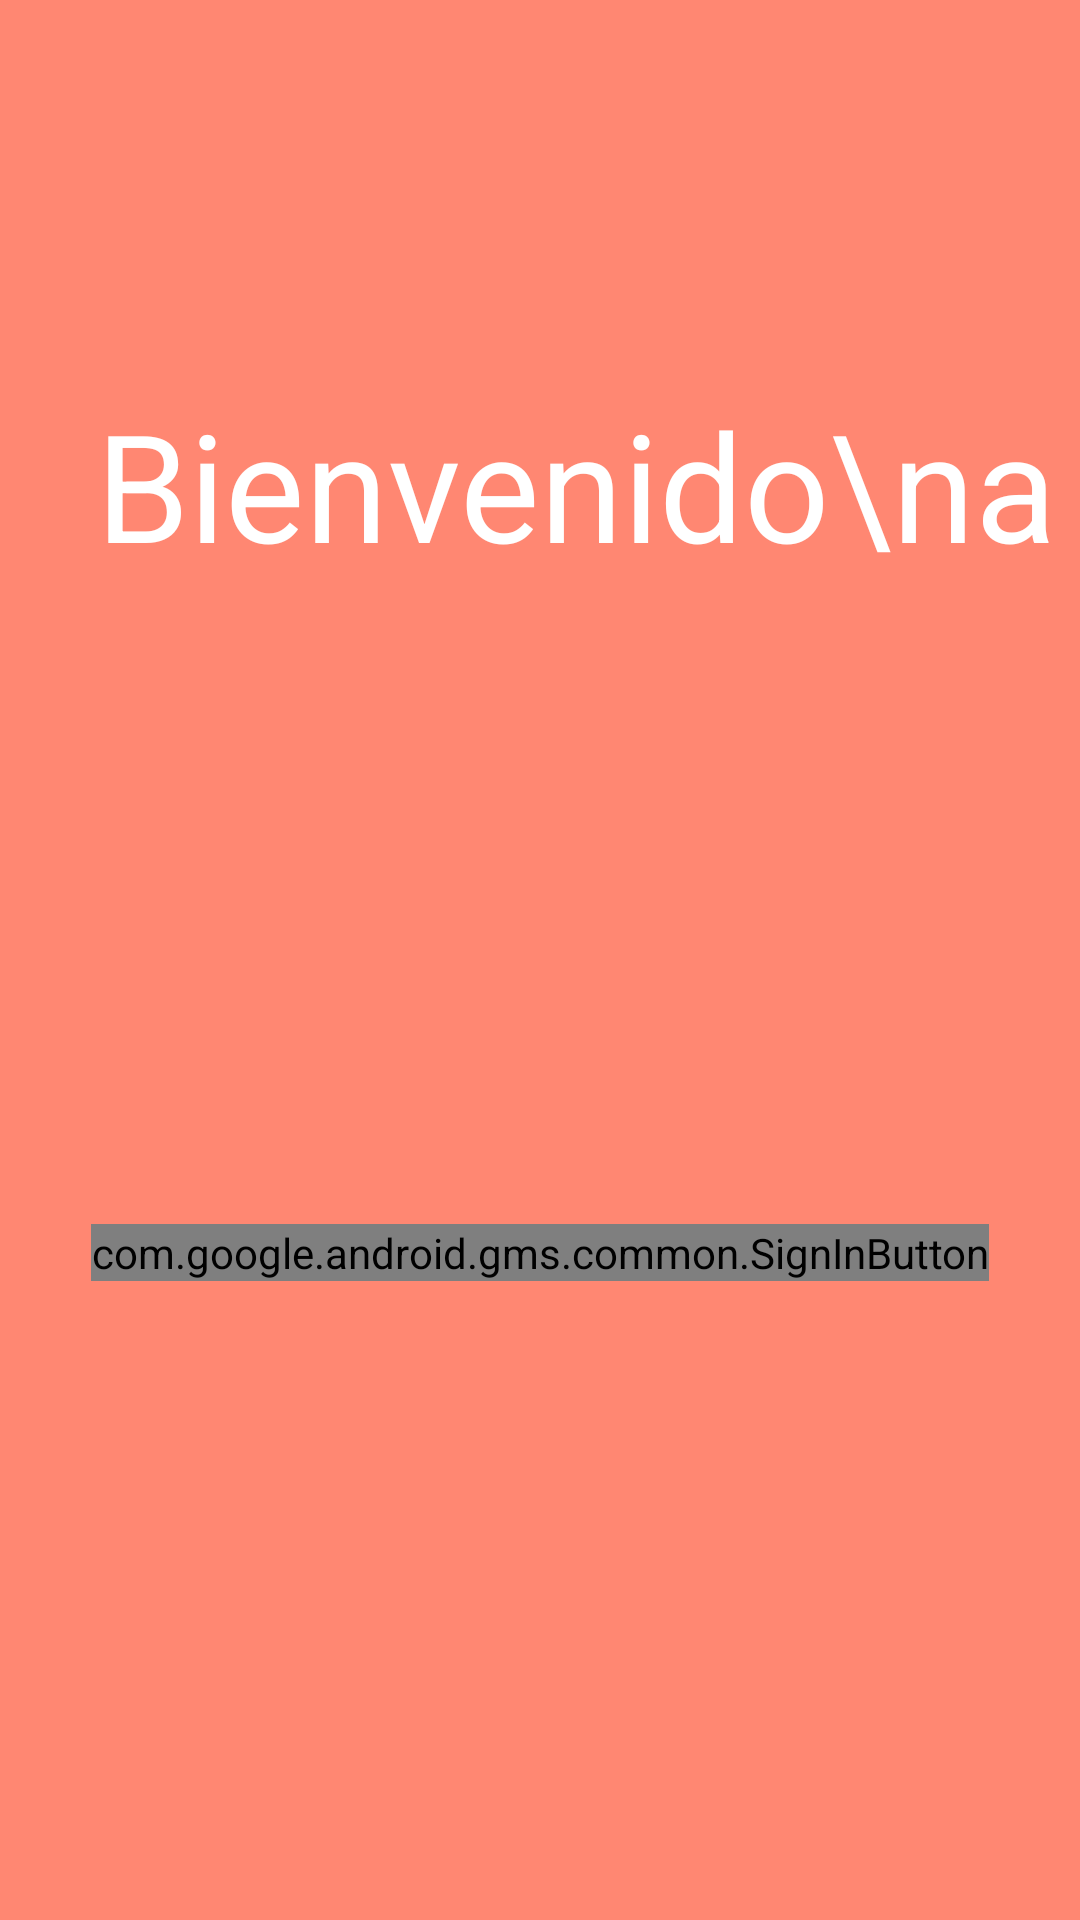

The Android layout XML behind this screen, and the referenced resources:
<!-- AndroidManifest.xml: application theme AppTheme -->
<!-- res/layout/fragment_sign_in.xml -->
<?xml version="1.0" encoding="utf-8"?>
<androidx.constraintlayout.widget.ConstraintLayout xmlns:android="http://schemas.android.com/apk/res/android"
    xmlns:app="http://schemas.android.com/apk/res-auto"
    xmlns:tools="http://schemas.android.com/tools"
    android:layout_width="match_parent"
    android:layout_height="match_parent"
    android:background="@color/colorPrimary"
    tools:context=".Activities.SignIn.FragmentUserManagement">

    <TextView
        android:id="@+id/textView"
        style="@style/extrabold"
        android:layout_width="wrap_content"
        android:layout_height="wrap_content"
        android:layout_marginStart="32dp"
        android:layout_marginTop="128dp"
        android:text="Bienvenido\na"
        android:textColor="@color/white"
        android:textSize="50sp"
        app:layout_constraintStart_toStartOf="parent"
        app:layout_constraintTop_toTopOf="parent" />

    <com.google.android.gms.common.SignInButton
        android:id="@+id/google_sign_in_button"
        android:layout_width="wrap_content"
        android:layout_height="wrap_content"
        app:layout_constraintBottom_toBottomOf="parent"
        app:layout_constraintEnd_toEndOf="parent"
        app:layout_constraintStart_toStartOf="parent"
        app:layout_constraintTop_toBottomOf="@+id/textView" />

</androidx.constraintlayout.widget.ConstraintLayout>
<!-- resources referenced by this layout -->
<resources>
  <color name="colorPrimary">#ff8772</color>
  <color name="white">#ffffff</color>
  <style name="extrabold" parent="AppTheme">
          <item name="fontFamily">@font/product_sans_bold</item>
      </style>
  <style name="AppTheme" parent="Theme.MaterialComponents.Light.DarkActionBar">
          <item name="colorPrimary">@color/colorPrimary</item>
          <item name="colorPrimaryDark">@color/white</item>
          <item name="colorAccent">@color/colorPrimary</item>
          <item name="fontFamily">@font/product_sans_regular</item>
          <item name="android:textColor">@color/black</item>
          <item name="android:textColorPrimary">@color/black</item>
          <item name="homeAsUpIndicator">@drawable/arrow_back_black</item>
          <item name="toolbarStyle">@style/Widget.App.Toolbar</item>
          <item name="drawerArrowStyle">@style/DrawerArrowStyle</item>
          <item name="actionMenuTextColor">@color/black</item>
          <item name="android:actionMenuTextColor">@color/black</item>
          <item name="shapeAppearanceSmallComponent">@style/ShapeAppearance.App.SmallComponent</item>
      </style>
  <color name="black">#121212</color>
  <style name="Widget.App.Toolbar" parent="Widget.MaterialComponents.Toolbar.Primary">
          <item name="titleTextColor">@color/black</item>
          <item name="subtitleTextColor">@color/black</item>
          <item name="android:background">@color/white</item>
          <item name="background">@color/white</item>
          <item name="android:textColor">@color/black</item>
          <item name="elevation">0dp</item>
          <item name="actionMenuTextColor">@color/black</item>
          <item name="android:textColorPrimary">@color/black</item>
          <item name="android:homeAsUpIndicator">@drawable/hamburger_black</item>
      </style>
  <style name="DrawerArrowStyle" parent="Widget.AppCompat.DrawerArrowToggle">
          <item name="color">@android:color/black</item>
      </style>
  <style name="ShapeAppearance.App.SmallComponent" parent="ShapeAppearance.MaterialComponents.SmallComponent">
          <item name="cornerFamily">cut</item>
          <item name="cornerSize">4dp</item>
      </style>
  <!-- drawable hamburger_black (drawable) -->
  <vector xmlns:android="http://schemas.android.com/apk/res/android"
      android:width="24dp"
      android:height="24dp"
      android:tint="#121212"
      android:viewportWidth="24"
      android:viewportHeight="24">
      <path
          android:fillColor="@android:color/black"
          android:pathData="M3,18h18v-2L3,16v2zM3,13h18v-2L3,11v2zM3,6v2h18L21,6L3,6z" />
  </vector>
</resources>
